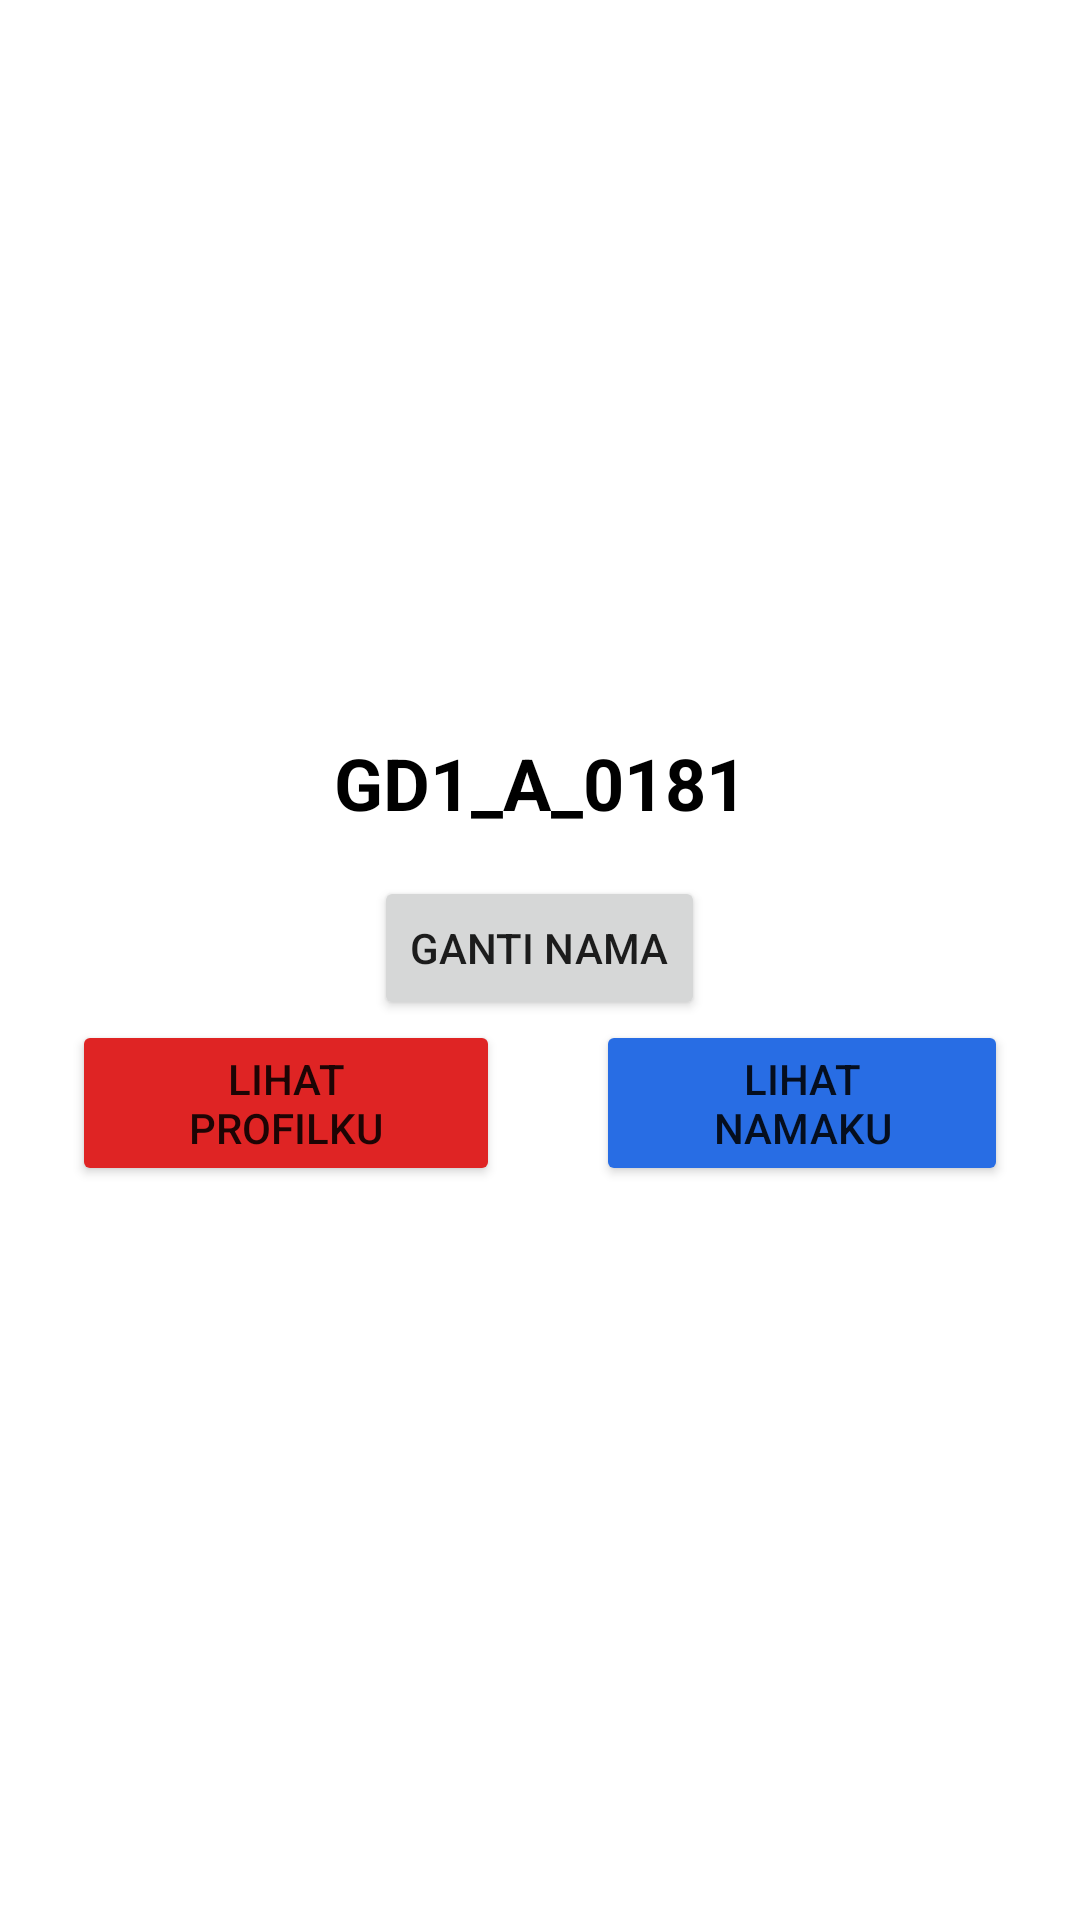

Reconstruct the res/layout file that produces this screen, plus the resources it refers to.
<!-- AndroidManifest.xml: application theme Theme.GD1_A_0181 -->
<!-- res/layout/activity_main.xml -->
<?xml version="1.0" encoding="utf-8"?>
<RelativeLayout xmlns:android="http://schemas.android.com/apk/res/android"
    xmlns:app="http://schemas.android.com/apk/res-auto"
    xmlns:tools="http://schemas.android.com/tools"
    android:layout_width="match_parent"
    android:layout_height="match_parent"
    tools:context=".MainActivity"
    android:background="@color/white"
    android:gravity="center">

    <TextView
        android:id="@+id/tv_name"
        android:layout_width="match_parent"
        android:layout_height="wrap_content"
        android:text="@string/app_name"
        android:textColor="@color/black"
        android:textSize="24dp"
        android:textAlignment="center"
        android:textStyle="bold" />

    <Button
        android:id="@+id/btnChangeText"
        android:layout_width="wrap_content"
        android:layout_height="wrap_content"
        android:layout_below="@id/tv_name"
        android:layout_centerHorizontal="true"
        android:layout_marginTop="15dp"
        android:text="Ganti Nama" />

    <LinearLayout
        android:layout_width="match_parent"
        android:layout_height="wrap_content"
        android:layout_below="@id/btnChangeText"
        android:layout_marginStart="24dp"
        android:layout_marginEnd="24dp">

        <Button
            android:id="@+id/btnProfil"
            android:layout_width="wrap_content"
            android:layout_height="wrap_content"
            android:layout_weight="1"
            android:layout_marginEnd="16dp"
            android:text="Lihat
            Profilku"
            android:backgroundTint="#DF2424" />

        <Button
            android:id="@+id/btnName"
            android:layout_width="wrap_content"
            android:layout_height="wrap_content"
            android:layout_weight="1"
            android:text="Lihat
            Namaku"
            android:layout_marginStart="16dp"
            android:backgroundTint="#286DE4" />
    </LinearLayout>

</RelativeLayout>
<!-- resources referenced by this layout -->
<resources>
  <string name="app_name">GD1_A_0181</string>
  <style name="Theme.GD1_A_0181" parent="Theme.MaterialComponents.DayNight.DarkActionBar">
          
          <item name="colorPrimary">@color/purple_500</item>
          <item name="colorPrimaryVariant">@color/purple_700</item>
          <item name="colorOnPrimary">@color/white</item>
          
          <item name="colorSecondary">@color/teal_200</item>
          <item name="colorSecondaryVariant">@color/teal_700</item>
          <item name="colorOnSecondary">@color/black</item>
          
          <item name="android:statusBarColor" tools:targetApi="l">?attr/colorPrimaryVariant</item>
          
      </style>
  <!-- not gathered from this repository: default colours our renderer supplied (Android Studio template values) -->
  <color name="purple_500">#FF6200EE</color>
  <color name="purple_700">#FF3700B3</color>
  <color name="teal_200">#FF03DAC5</color>
  <color name="teal_700">#FF018786</color>
  <color name="black">#FF000000</color>
  <color name="white">#FFFFFFFF</color>
</resources>
